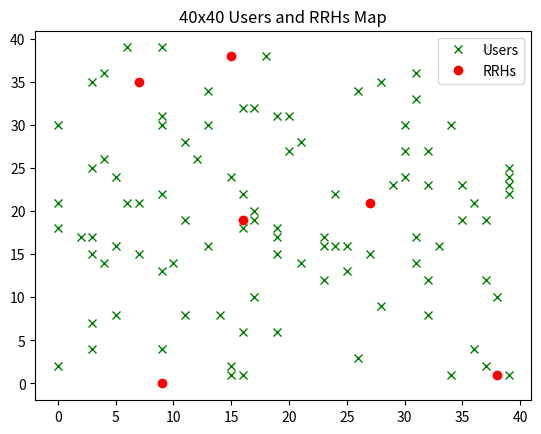

Recreate this plot in Python. (Note: this script raises an exception after producing the figure.)
import numpy as np
import math as mth
import matplotlib.pyplot as plt
import random


def int_random_generator_rows_gamma(num):
    return np.random.randint(0, 6, num)


def single_population_generator(num):
    tem = np.zeros([num, 6], int)
    for each in range(num):
        temp_random = int_random_generator_rows_gamma(num)
        tem[each, temp_random[each]] = 1
    return tem


def refill(pops, new_guy):
    tem = np.empty(shape=(np.size(pops)+1,), dtype=object)
    for each in range(np.size(pops)):
        tem[each] = pops[each]
    tem[-1] = new_guy
    return tem


# this function returns all the Gammas generated references in an array
def population_generator(u, num_population):
    tem = np.empty(shape=(num_population,), dtype=object)
    for each in range(num_population):
        tem[each] = single_population_generator(u)
    return tem


def crossover(part1, part2, position, u, rrh):
    part1 = np.reshape(part1, (1, u*rrh))
    part2 = np.reshape(part2, (1, u*rrh))
    child1 = np.concatenate((part1[0, 0:position], part2[0, position:]))
    child2 = np.concatenate((part2[0, 0:position], part1[0, position:]))
    return np.reshape(child1, (u, rrh)), np.reshape(child2, (u, rrh))


def mutate(parent, u, rrh):
    out = np.copy(parent)
    tem = np.reshape(out, (1, u*rrh))
    x = random.randint(0, u*rrh-1)
    if tem[0, x] == 0:
        tem[0, x] = 1
    else:
        tem[0, x] = 0
    return np.reshape(tem, (u, rrh))


def distance_between_points(ran_x, ran_y):
    distance_helper = np.zeros((users, remote_radio_h))
    for each in range(users):
        for j in range(remote_radio_h):
            x1, x2 = ran_x[each], rrh_x[j]
            y1, y2 = ran_y[each], rrh_y[j]
            distance_helper[each][j] = np.math.sqrt((x2 - x1) ** 2 + (y2 - y1) ** 2)
    return distance_helper  # returns a matrix  of users with distance 2 each RRH


def rbs_calculate(distance):
    if distance == 0:
        distance = 1
    # Power per Resource Block
    s = 5 - (10 * mth.log10(25)) + 30 + 30 - (20 * mth.log10(2350)) - (10 * 3 * mth.log10(distance)) - \
        ((6 * (distance / 5)) + 30) + 28
    # Rate per Resource Block
    n = (-174 + (10 * mth.log10(180000)))
    c = 180000 * mth.log2(1 + mth.pow(10, ((s - n) / 10)))
    # Number of RBs
    rate = 2000000 / c
    return rate


# Function checks that total RBs needed from the system check
def total_rbs_check(connected_users, total_sys_capacity):
    total_rbs = connected_users.sum()
    return total_rbs <= total_sys_capacity, total_rbs


# Function checks that One rrh for each user check
def constrain_one_rrh_user(gamma):
    tem = np.sum(gamma, axis=1)
    return np.all(tem == 1)


# Function checks that each rrh supply only q RBs
def check_2(res_block, q):
    tem = np.sum(res_block, axis=0)
    return np.all(tem <= q)


# Function checks that the inserted users RBs and Gamma satisfies all constraints
def evaluate_chromosome(gamma, rbs_matrix, q, total_sys_capacity):
    first_constraint = constrain_one_rrh_user(gamma)
    second_constraint = check_2(np.multiply(gamma, rbs_matrix), q)
    third_constraint, total_rbs = total_rbs_check(np.multiply(gamma, rbs_matrix), total_sys_capacity)
    if first_constraint & second_constraint & third_constraint:
        return total_rbs
    else:
        return total_rbs * 1000


def clean_and_sort(pops, rbs, q, remote):
    pos = np.argsort(rbs)
    rbs.sort()
    nation = pops[pos]
    e = np.where(rbs < q * remote + 1)
    nation = nation[e]
    _rbs = rbs[e]
    size = np.size(nation)
    return nation, _rbs, size


# Data
users = 100
remote_radio_h = 6
Q = 25
user_x = np.array([32, 16, 16, 17, 3, 28, 24, 37, 9, 37, 32, 5, 3, 33, 6, 23, 27, 5, 39, 29,
                   16, 11, 39, 39, 16, 13, 32, 4, 28, 11, 37, 15, 19, 19, 6, 14, 9, 19, 30, 26,
                   00, 38, 4, 0, 12, 31, 4, 17, 39, 35, 31, 11, 9, 36, 17, 35, 25, 9, 16, 10,
                   37, 19, 17, 3, 31, 15, 13, 3, 3, 30, 23, 18, 7, 21, 2, 34, 7, 15, 21, 36,
                   5, 23, 34, 20, 39, 3, 32, 20, 30, 0, 39, 19, 26, 31, 13, 24, 9, 25, 9, 0])
user_y = np.array([27, 22, 32, 10, 17, 9, 22, 2, 30, 12, 12, 24, 35, 16, 39, 16, 15, 16, 23, 23,
                   6, 8, 36, 25, 18, 16, 8, 14, 35, 19, 39, 24, 15, 31, 21, 8, 13, 18, 27, 3,
                   2, 10, 36, 30, 26, 17, 26, 19, 24, 19, 33, 28, 39, 21, 32, 23, 16, 31, 1, 14,
                   19, 17, 20, 15, 14, 2, 34, 25, 7, 24, 17, 38, 21, 14, 17, 1, 15, 1, 28, 4,
                   8, 12, 30, 27, 1, 4, 23, 31, 30, 21, 22, 6, 34, 36, 30, 16, 22, 13, 4, 18])
rrh_x = np.array([16, 15, 7, 27, 38, 9])
rrh_y = np.array([19, 38, 35, 21, 1, 0])
# Visualizing Data
plt.plot(user_x, user_y, 'gx')
plt.plot(rrh_x, rrh_y, 'ro')
plt.title('40x40 Users and RRHs Map')
plt.legend(('Users', 'RRHs'), loc=1)
# plt.show()

# Initial Code
actual_distance = distance_between_points(user_x, user_y)
actual_distance = np.round(actual_distance, 2)
rbs_for_each_user = np.vectorize(rbs_calculate)(actual_distance)
rbs_for_each_user = np.round(rbs_for_each_user, 2)
# Till Here We are Ready for both LOCAL SEARCH and GENETIC ALGORITHM
# Genetic Algorithm
crossover_percentage = 80
pop_size = 1000
mutation_percentage = 20
elite = pop_size*0.4
# Creating Population
population = population_generator(users, pop_size)
best_rbs = np.zeros(pop_size)
# Evaluating and Sorting
for i in range(pop_size):
    best_rbs[i] = evaluate_chromosome(population[i], rbs_for_each_user, Q, Q*remote_radio_h)
population, best_rbs, pop_size = clean_and_sort(population, best_rbs, Q, remote_radio_h)

# Crossover
if pop_size % 2 == 0:
    t = 0
else:
    t = 1
temp = pop_size
for i in range((temp-t)//2):
    ra = random.randint(1, users*remote_radio_h)
    p1, p2 = crossover(population[i], population[-1-i], ra, users, remote_radio_h)
    population = refill(population, p1)
    population = refill(population, p1)
    best_rbs = np.append(best_rbs, evaluate_chromosome(p1, rbs_for_each_user, Q, Q*remote_radio_h))
    best_rbs = np.append(best_rbs, evaluate_chromosome(p1, rbs_for_each_user, Q, Q*remote_radio_h))
    pop_size += 2
    i += 1

# Mutation
temp = pop_size
for i in range(temp):
    ra = random.randint(0, 100)
    if ra < mutation_percentage:
        child = mutate(population[i], users, remote_radio_h)
        population = refill(population, child)
        best_rbs = np.append(best_rbs, evaluate_chromosome(child, rbs_for_each_user, Q, Q*remote_radio_h))
        pop_size += 1
population, best_rbs, pop_size = clean_and_sort(population, best_rbs, Q, remote_radio_h)
